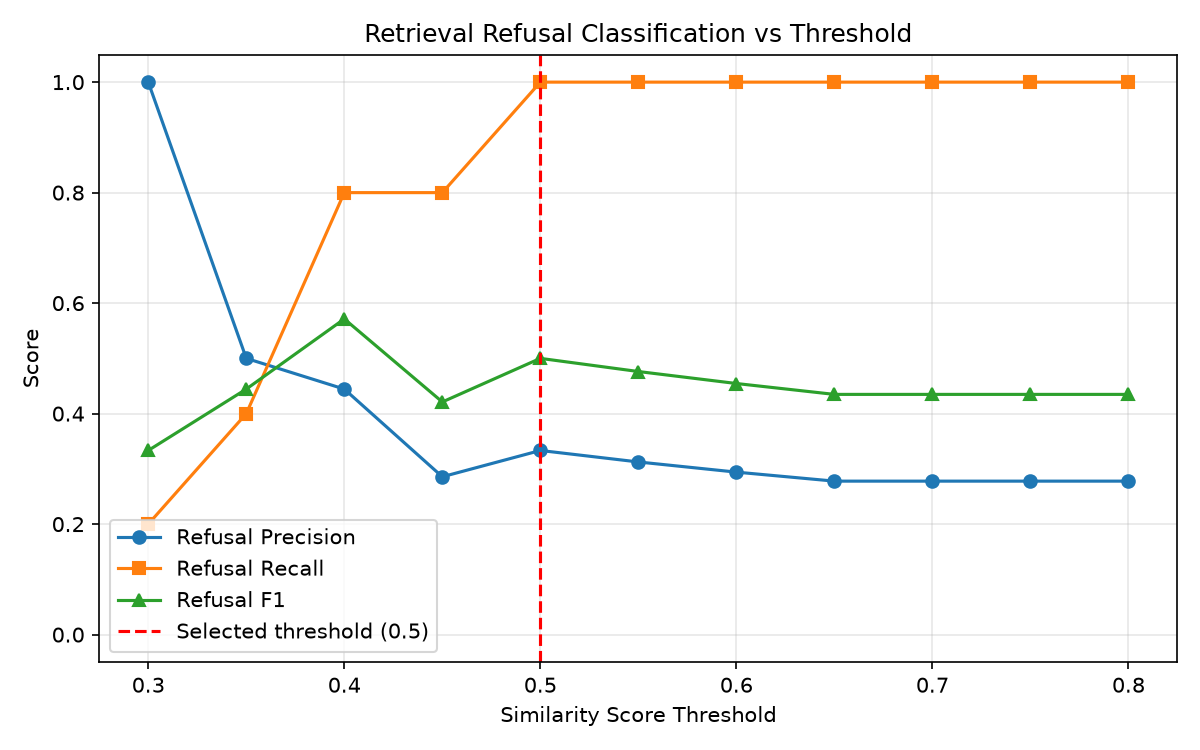

The data file committed next to this chart (first rows):
threshold, refusal_precision, refusal_recall, refusal_f1, accuracy, tp, fp, fn, tn
0.3, 1.0, 0.2, 0.3333, 0.7778, 1, 0, 4, 13
0.35, 0.5, 0.4, 0.4444, 0.7222, 2, 2, 3, 11
0.4, 0.4444, 0.8, 0.5714, 0.6667, 4, 5, 1, 8
0.45, 0.2857, 0.8, 0.4211, 0.3889, 4, 10, 1, 3
0.5, 0.3333, 1.0, 0.5, 0.4444, 5, 10, 0, 3
0.55, 0.3125, 1.0, 0.4762, 0.3889, 5, 11, 0, 2
0.6, 0.2941, 1.0, 0.4545, 0.3333, 5, 12, 0, 1
0.65, 0.2778, 1.0, 0.4348, 0.2778, 5, 13, 0, 0
0.7, 0.2778, 1.0, 0.4348, 0.2778, 5, 13, 0, 0
0.75, 0.2778, 1.0, 0.4348, 0.2778, 5, 13, 0, 0
0.8, 0.2778, 1.0, 0.4348, 0.2778, 5, 13, 0, 0
